Run: headless pygame with SDL's dummy video driver; simulated clock (each Clock.tick advances the game by its frame time, no real sleeping); random seed 0; keys injected as events and as key.get_pressed() state; no mouse input.
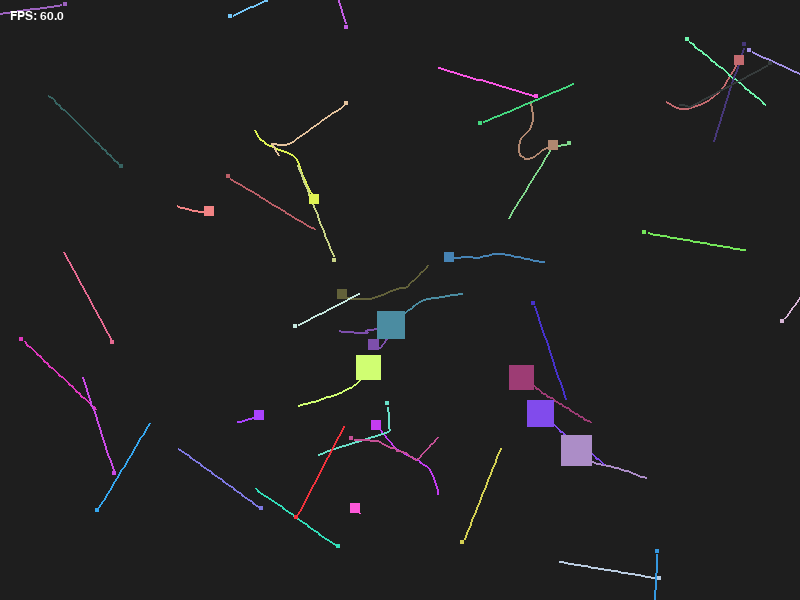
Frame 1 of 4 · flips 1–60 · no input
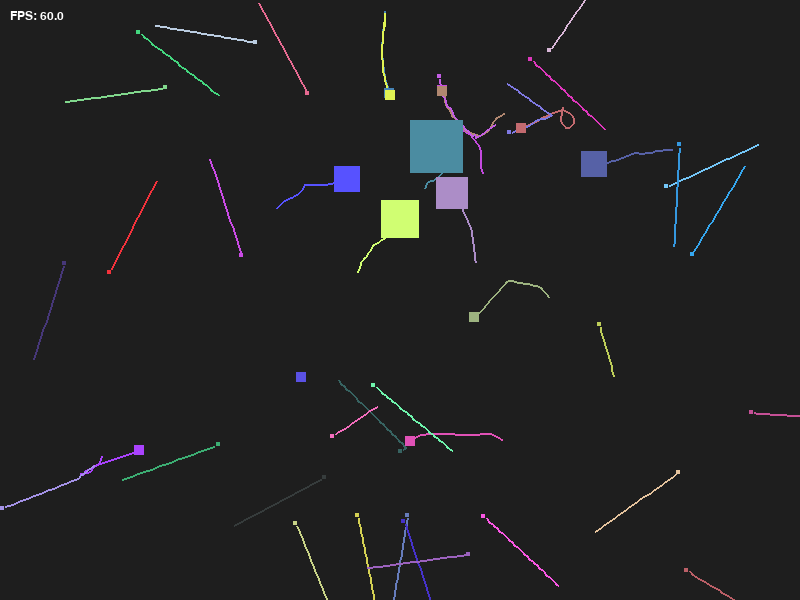
Frame 2 of 4 · flips 61–180 · tapped SPACE, RETURN · held RIGHT (→), D
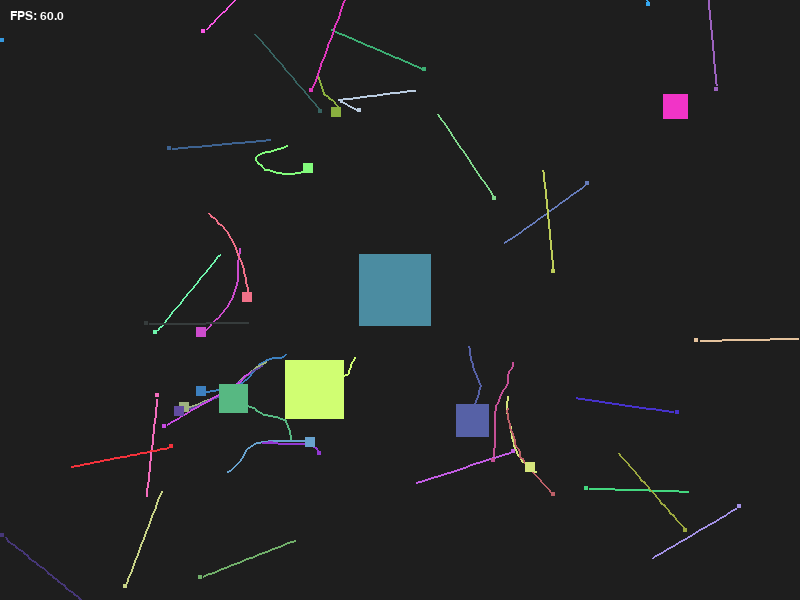
Frame 3 of 4 · flips 181–300 · held DOWN (↓), S
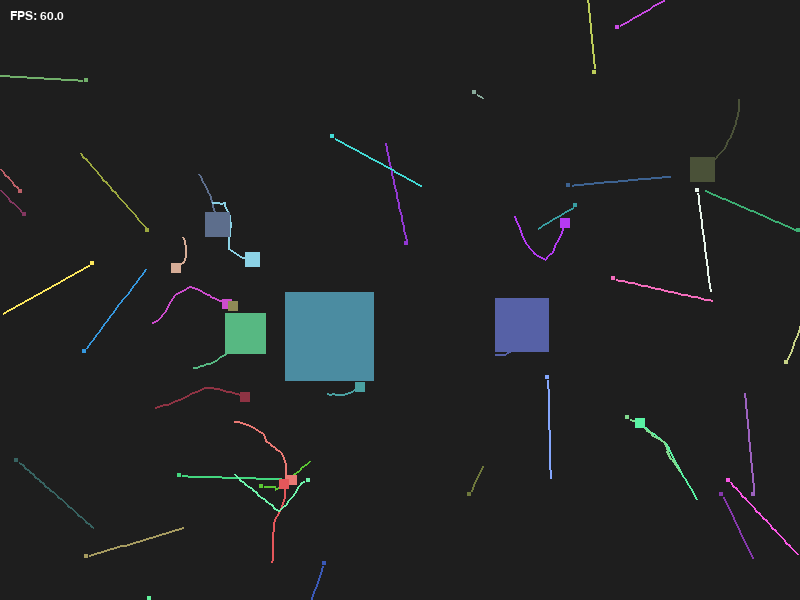
Frame 4 of 4 · flips 301–420 · held LEFT (←), A, UP (↑), W

The pygame program that drew these frames:

import random
import math
import pygame

pygame.init()

# Window settings
WIDTH, HEIGHT = 800, 600
SCREEN = pygame.display.set_mode((WIDTH, HEIGHT))
pygame.display.set_caption("Lab - Animated Growth")

CLOCK = pygame.time.Clock()
FPS = 60

# Colors
BACKGROUND_COLOR = (30, 30, 30)
FPS_COLOR = (255, 255, 255)

# Settings
DIRECTION_CHANGE_INTERVAL = 4000
FLEE_DISTANCE = 15
RANDOM_DIRECTION_STRENGTH = 0.35
MIN_LIFESPAN_MS = 5000
MAX_LIFESPAN_MS = 12000

# Eating++
GROWTH_FACTOR = 0.4
MAX_SIZE = 120

# Animated growth
GROWTH_SPEED = 500  # ms

# Trails
TRAILS_LENGTH = 30


class Square:
    def __init__(self, size):
        self.original_size = size
        self.size = size

        self.target_size = size
        self.growth_start_time = None

        self.x = random.uniform(0, WIDTH - self.size)
        self.y = random.uniform(0, HEIGHT - self.size)

        self.color = (
            random.randint(50, 255),
            random.randint(50, 255),
            random.randint(50, 255),
        )

        self.trail = []

        self.update_speed()

        self.birth_time = pygame.time.get_ticks()
        self.lifespan_ms = random.randint(MIN_LIFESPAN_MS, MAX_LIFESPAN_MS)

        self.vx = 0
        self.vy = 0
        self.set_random_direction()

    def update_speed(self):
        self.speed = max(40, 220 - self.size * 2)

    def start_growth(self, prey_size):
        growth_amount = prey_size * GROWTH_FACTOR
        self.target_size = min(MAX_SIZE, self.size + growth_amount)
        self.growth_start_time = pygame.time.get_ticks()

    def update_growth(self, current_time):
        if self.growth_start_time is None:
            return

        elapsed = current_time - self.growth_start_time

        if elapsed >= GROWTH_SPEED:
            self.size = self.target_size
            self.growth_start_time = None
        else:
            t = elapsed / GROWTH_SPEED
            self.size = self.size + (self.target_size - self.size) * t

        self.update_speed()

    def get_rect(self):
        return pygame.Rect(int(self.x), int(self.y), int(self.size), int(self.size))

    def is_expired(self, current_time):
        return current_time - self.birth_time >= self.lifespan_ms

    def set_random_direction(self):
        angle = random.uniform(0, 2 * math.pi)
        self.vx = math.cos(angle) * self.speed
        self.vy = math.sin(angle) * self.speed

    def move(self, delta_time):
        old_center = self.center()

        self.x += self.vx * delta_time
        self.y += self.vy * delta_time

        wrapped = False

        if self.x > WIDTH:
            self.x = -self.size
            wrapped = True
        elif self.x + self.size < 0:
            self.x = WIDTH
            wrapped = True

        if self.y > HEIGHT:
            self.y = -self.size
            wrapped = True
        elif self.y + self.size < 0:
            self.y = HEIGHT
            wrapped = True

        if wrapped:
            self.trail.clear()
        else:
            self.trail.append(old_center)

        if len(self.trail) > TRAILS_LENGTH:
            self.trail.pop(0)

    def draw_trail(self, surface):
        for i in range(1, len(self.trail)):
            pygame.draw.line(surface, self.color, self.trail[i - 1], self.trail[i], 2)

    def draw(self, surface):
        pygame.draw.rect(surface, self.color, self.get_rect())

    def center(self):
        return self.x + self.size / 2, self.y + self.size / 2

    @staticmethod
    def handle_fleeing(squares):
        for square in squares:
            flee_x = 0
            flee_y = 0

            sx, sy = square.center()

            for other in squares:
                if square is other:
                    continue

                if square.size < other.size:
                    ox, oy = other.center()
                    dx = sx - ox
                    dy = sy - oy
                    distance = vector_length(dx, dy)

                    if 0 < distance < FLEE_DISTANCE:
                        strength = (FLEE_DISTANCE - distance) / FLEE_DISTANCE
                        away_x, away_y = normalize_vector(dx, dy)
                        flee_x += away_x * strength
                        flee_y += away_y * strength

            if vector_length(flee_x, flee_y) > 0:
                flee_x, flee_y = normalize_vector(flee_x, flee_y)

                rand_angle = random.uniform(0, 2 * math.pi)
                final_x = flee_x + math.cos(rand_angle) * RANDOM_DIRECTION_STRENGTH
                final_y = flee_y + math.sin(rand_angle) * RANDOM_DIRECTION_STRENGTH

                final_x, final_y = normalize_vector(final_x, final_y)

                square.vx = final_x * square.speed
                square.vy = final_y * square.speed


def check_collision(a, b):
    return a.get_rect().colliderect(b.get_rect())


def vector_length(x, y):
    return math.hypot(x, y)


def normalize_vector(x, y):
    length = vector_length(x, y)
    return (0, 0) if length == 0 else (x / length, y / length)


def handle_chasing(squares):
    for square in squares:
        chase_x = 0
        chase_y = 0

        sx, sy = square.center()

        for other in squares:
            if square is other:
                continue

            if square.size > other.size:
                ox, oy = other.center()
                dx = ox - sx
                dy = oy - sy
                dist = vector_length(dx, dy)

                if dist > 0:
                    strength = 1 / dist
                    tx, ty = normalize_vector(dx, dy)
                    chase_x += tx * strength
                    chase_y += ty * strength

        if vector_length(chase_x, chase_y) > 0:
            chase_x, chase_y = normalize_vector(chase_x, chase_y)
            square.vx = chase_x * square.speed
            square.vy = chase_y * square.speed


def create_mixed_squares():
    return (
        [Square(25) for _ in range(5)] +
        [Square(10) for _ in range(10)] +
        [Square(4) for _ in range(30)]
    )


def handle_eating(squares):
    new = squares.copy()
    eaten = set()

    for i in range(len(squares)):
        for j in range(i + 1, len(squares)):
            if i in eaten or j in eaten:
                continue

            a, b = squares[i], squares[j]

            if check_collision(a, b):
                if a.size > b.size:
                    a.start_growth(b.size)
                    new[j] = Square(b.original_size)
                    eaten.add(j)
                elif b.size > a.size:
                    b.start_growth(a.size)
                    new[i] = Square(a.original_size)
                    eaten.add(i)

    return new


def main():
    squares = create_mixed_squares()
    font = pygame.font.SysFont("Arial", 18)

    running = True
    last_dir_change = pygame.time.get_ticks()

    while running:
        delta_time = CLOCK.tick(FPS) / 1000.0

        for e in pygame.event.get():
            if e.type == pygame.QUIT:
                running = False

        now = pygame.time.get_ticks()

        if now - last_dir_change >= DIRECTION_CHANGE_INTERVAL:
            for s in squares:
                s.set_random_direction()
            last_dir_change = now

        handle_chasing(squares)
        Square.handle_fleeing(squares)

        for s in squares:
            s.move(delta_time)
            s.update_growth(now)

        squares = handle_eating(squares)

        squares = [
            Square(s.original_size) if s.is_expired(now) else s
            for s in squares
        ]

        SCREEN.fill(BACKGROUND_COLOR)

        for s in squares:
            s.draw_trail(SCREEN)
        for s in squares:
            s.draw(SCREEN)

        fps_text = font.render(f"FPS: {CLOCK.get_fps():.1f}", True, FPS_COLOR)
        SCREEN.blit(fps_text, (10, 10))

        pygame.display.flip()

    pygame.quit()


if __name__ == "__main__":
    main()
